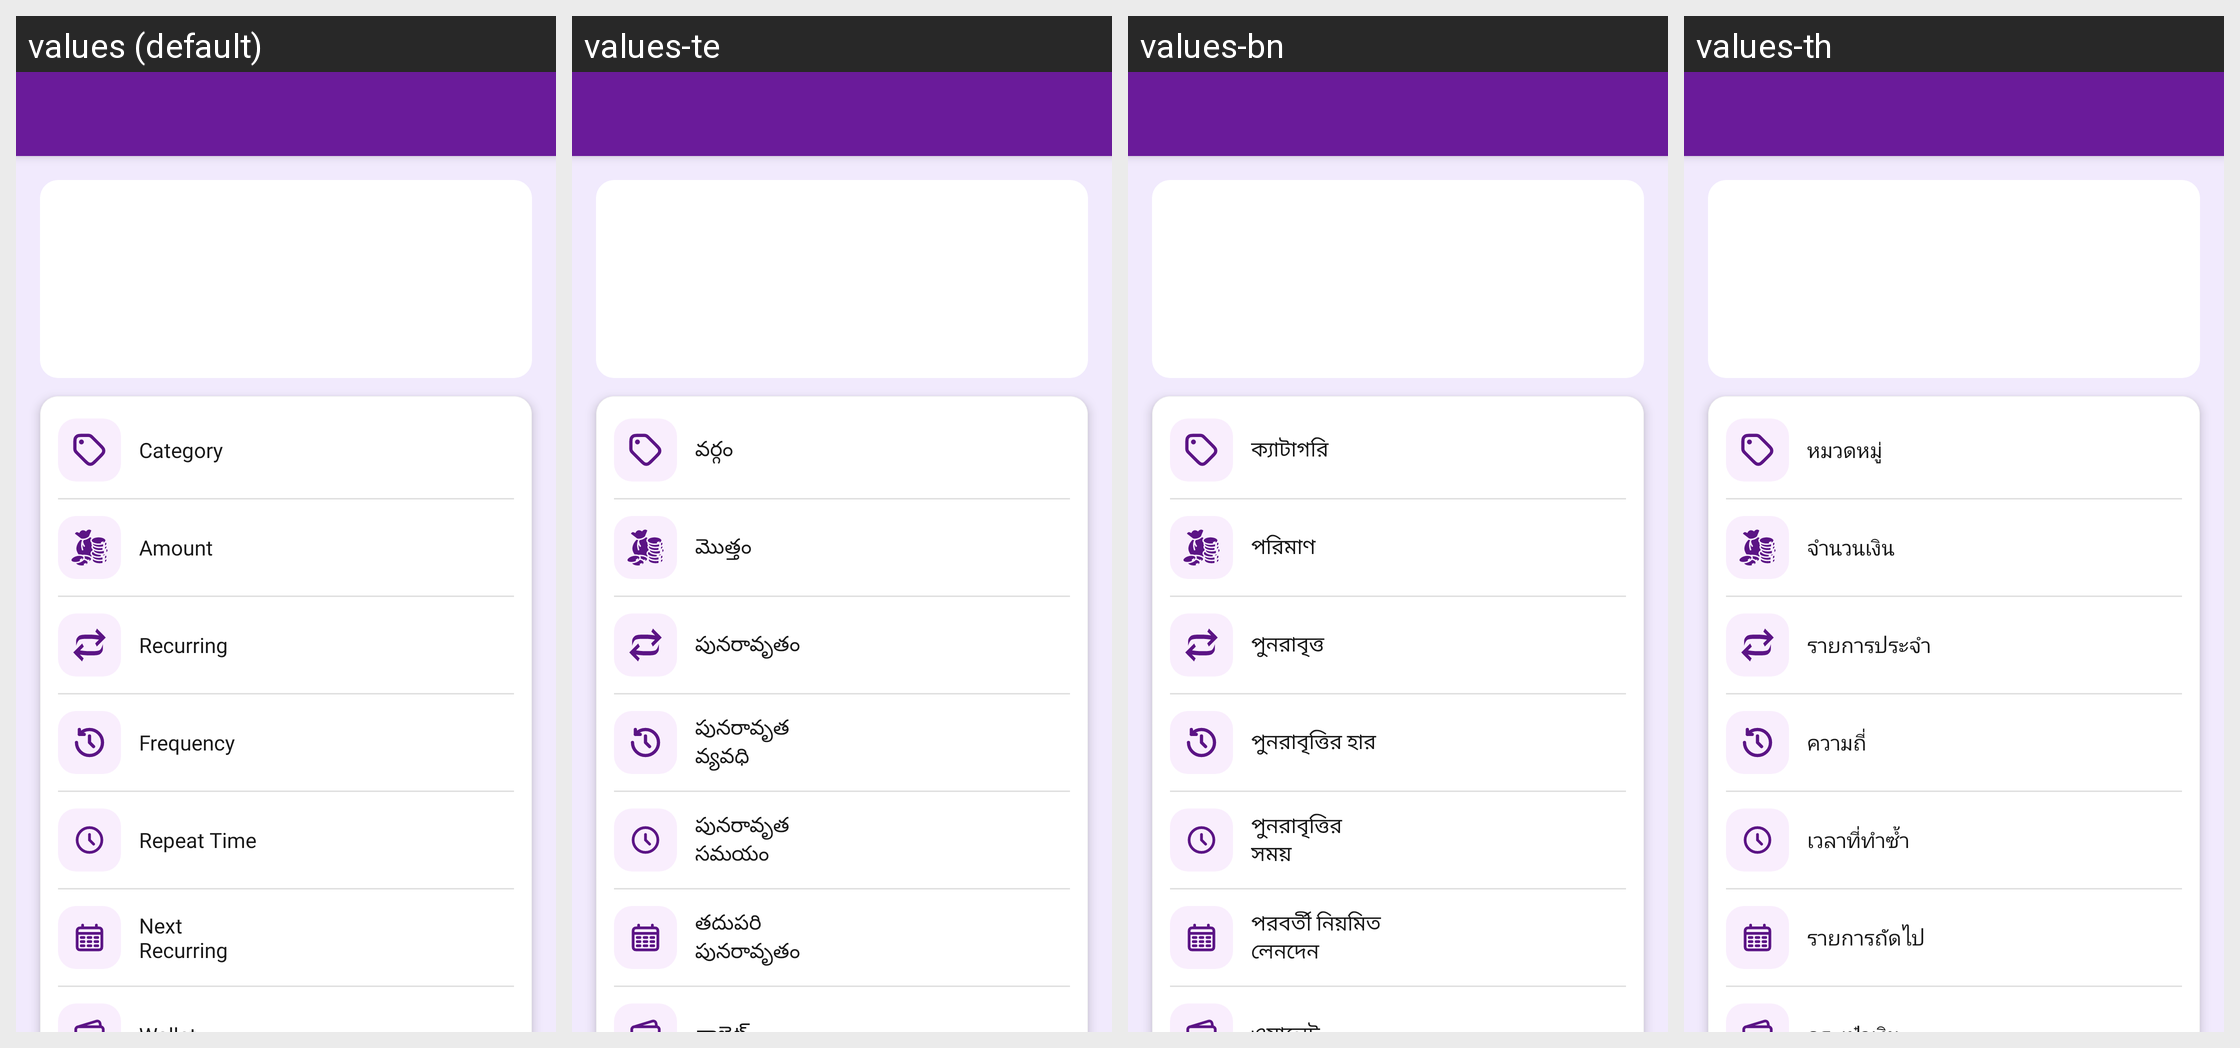

Locale-by-locale string values for the Android screen shown in this grid:
Android screen res/layout/activity_recurring_transaction_detail.xml rendered under 4 locales, left to right: values (default), values-te, values-bn, values-th. Device: Nexus 5 (rendered at 1080×1920; each locale shown at half size, 540×960, under a caption strip naming it); theme Theme.MoneyTracker.
Other locales in the repository, not shown: values-ar, values-cs, values-de, values-el, values-es, values-fa, values-fr, values-hi, values-in, values-it, values-ja, values-kn, values-ko, values-ml, values-ms, values-pl, values-pt-rBR, values-ro, values-ru, values-ta-rIN, values-tr, values-uk, values-vi, values-zh-rCN, values-zh-rTW.
Strings drawn on this screen, with the default value and each locale's value (text and hints the layout hard-codes, and strings that could not be matched under every locale, appear in the picture but are not listed):

category
  values: Category
  values-te: వర్గం
  values-bn: ক্যাটাগরি
  values-th: หมวดหมู่

amount
  values: Amount
  values-te: మొత్తం
  values-bn: পরিমাণ
  values-th: จำนวนเงิน

recurring
  values: Recurring
  values-te: పునరావృతం
  values-bn: পুনরাবৃত্ত
  values-th: รายการประจำ

frequency
  values: Frequency
  values-te: పునరావృత వ్యవధి
  values-bn: পুনরাবৃত্তির হার
  values-th: ความถี่

repeat_time
  values: Repeat Time
  values-te: పునరావృత సమయం
  values-bn: পুনরাবৃত্তির সময়
  values-th: เวลาที่ทำซ้ำ

next_recurring_text
  values: Next Recurring
  values-te: తదుపరి పునరావృతం
  values-bn: পরবর্তী নিয়মিত লেনদেন
  values-th: รายการถัดไป
